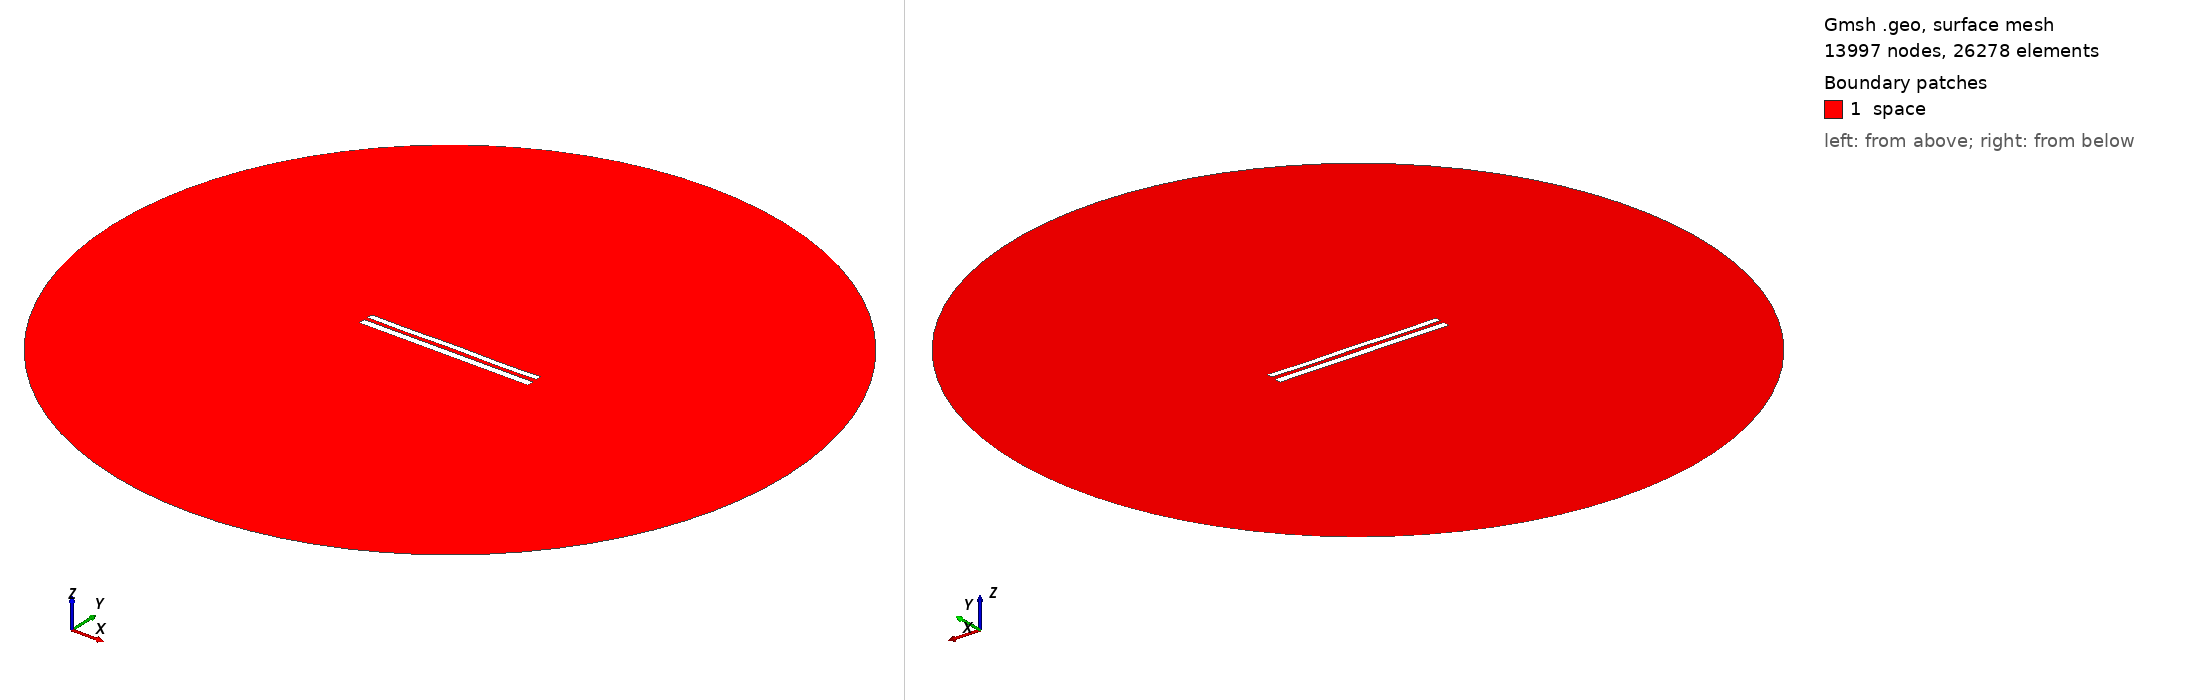

Gmsh geometry script, surface-meshed: 13997 nodes, 26278 surface elements. Boundary patches (legend numbers): 1 space. Left view from above one corner, right view from below the opposite corner. Legend entries are the model's physical surfaces. The drawing asked Gmsh for element sizes between 1% and 20% of the model's largest extent; the script's own settings can give other sizes.

=== 8561.geo (drawn) ===
//---------------------------------------
// Geometry kernel
//---------------------------------------

SetFactory("OpenCASCADE");



//---------------------------------------
// Parameters of the geometry
//---------------------------------------

// Overetch of the upper plate
overetch = 0.25;

// Distance between the plates
distance = 2.25;

// Discretization over the x axis (for the deformation)
nx = 50; 

// Length of the plate
L = 100 - overetch; 

// Number of modes
n = 4; 

// 1st mode coefficient
coeff(1) = 0.07499999999999998;
beta(1) = 0.596864 * 3.1415926535 / L;

// 2nd mode coefficient
coeff(2) = 0.0;
beta(2) = 1.49418 * 3.1415926535 / L;

// 3rd mode coefficient
coeff(3) = 0.0;
beta(3) = 2.50025 * 3.1415926535 / L;

// 4th mode coefficient
coeff(4) = -0.15;
beta(4) = 3.49999 * 3.1415926535 / L;



//---------------------------------------
// Upper plate (deformed rectangle)
//---------------------------------------

// Coordiantes of the upper plate
xmin = -50;
xmax = 50 - overetch;

// Height of the upper plate
yheight = 4 - 2 * overetch;

// Indexes of the points
UpperID[] = {};
LowerID[] = {};
LeftID[] = {};
RightID[] = {};

// Point index
p = 1;

// Horizontal edges
For i In {1:nx}
    x = xmin + (i-1)*(xmax - xmin)/(nx-1);

    y_bottom = distance / 2 + overetch;
    For j In {1:n}
        C = (Cosh(beta(j)*L) + Cos(beta(j)*L)) / (Sinh(beta(j)*L) + Sin(beta(j)*L));
        y_bottom  = y_bottom + coeff(j) * (Cosh(beta(j)*(x+50)) - Cos(beta(j)*(x+50)) - C * (Sinh(beta(j)*(x+50)) - Sin(beta(j)*(x+50))));
    EndFor

    y_top = y_bottom + yheight;

    Point(p) = {x, y_top, 0, 1.0};
    UpperID[i] = p;
    p = p + 1;

    Point(p) = {x, y_bottom, 0, 1.0};
    LowerID[i] = p;
    p = p + 1;
EndFor

// Create point lists
UpperPts[] = {}; LowerPts[] = {};
For i In {1:nx}
  UpperPts[] += {UpperID[i]};
  LowerPts[] += {LowerID[i]};
EndFor

// Build splines
Spline(1) = {UpperPts[]};
Spline(2) = {LowerPts[]};
Line(3) = {LowerPts[nx-1], UpperPts[nx-1]};
Line(4) = {LowerPts[0], UpperPts[0]};

// Build the plane surface
Curve Loop(1) = {2, 3, -1, -4};
Plane Surface(1) = {1};



//---------------------------------------
// Lower plate (rectangle)
//---------------------------------------

// Vertices
Point(1001) = {-50, -1, 0, 1.0};
Point(1002) = { 50, -1, 0, 1.0};
Point(1003) = { 50,  -5, 0, 1.0};
Point(1004) = {-50,  -5, 0, 1.0};

// Edges
Line(5) = {1001, 1002};
Line(6) = {1002, 1003};
Line(7) = {1003, 1004};
Line(8) = {1004, 1001};

// Plane surface
Line Loop(2) = {5, 6, 7, 8};
Plane Surface(2) = {2}; 



//---------------------------------------
// Outer (fictious) boundary
//---------------------------------------

// Points
Point(1005) = {0, 0, 0};       // Center
Point(1006) = {200, 0, 0};     // Start point
Point(1007) = {0, 200, 0};     // 90 degrees
Point(1008) = {-200, 0, 0};    // 180 degrees
Point(1009) = {0, -200, 0};    // 270 degrees

// Circle arcs (each needs start, center, end)
Circle(9) = {1006, 1005, 1007};
Circle(10) = {1007, 1005, 1008};
Circle(11) = {1008, 1005, 1009};
Circle(12) = {1009, 1005, 1006};

// Plane surface for the entire domain
Curve Loop(3) = {9, 10, 11, 12};
Surface(3) = {3};

// Subtract the plates from the whole domain to obtain the actual domain where we want to solve the equations
BooleanDifference{ Surface{3}; Delete; }{ Surface{1}; Surface{2}; Delete; }




//---------------------------------------
// Transfinite Lines/Curves
//---------------------------------------

// Set the number of points on the boundaries
r = 7;

// Plates
Transfinite Curve {1, 2} = 50*r Using Progression 1;
Transfinite Curve {3, 4} = 2*r Using Progression 1;
Transfinite Line {5, 7} = 50*r Using Progression 1;
Transfinite Line {6, 8} = 2*r Using Progression 1;

// Outer boundary
Transfinite Line {9, 10, 11, 12} = 20 Using Progression 1;



//---------------------------------------
// Physical groups
//---------------------------------------                

// Physical curves (boundaries)
Physical Line("force_segment", 10) = {2};
Physical Line("upper_plate", 11) = {1, 3, 4};
Physical Line("lower_plate", 12) = {5, 6, 7, 8};
Physical Line("boundary", 20) = {9, 10, 11, 12};

// Physical Surfaces
Physical Surface("space", 30) = {3};



//---------------------------------------
// 6. Generate the Mesh
//---------------------------------------

// 2D mesh generation
Mesh 2;
